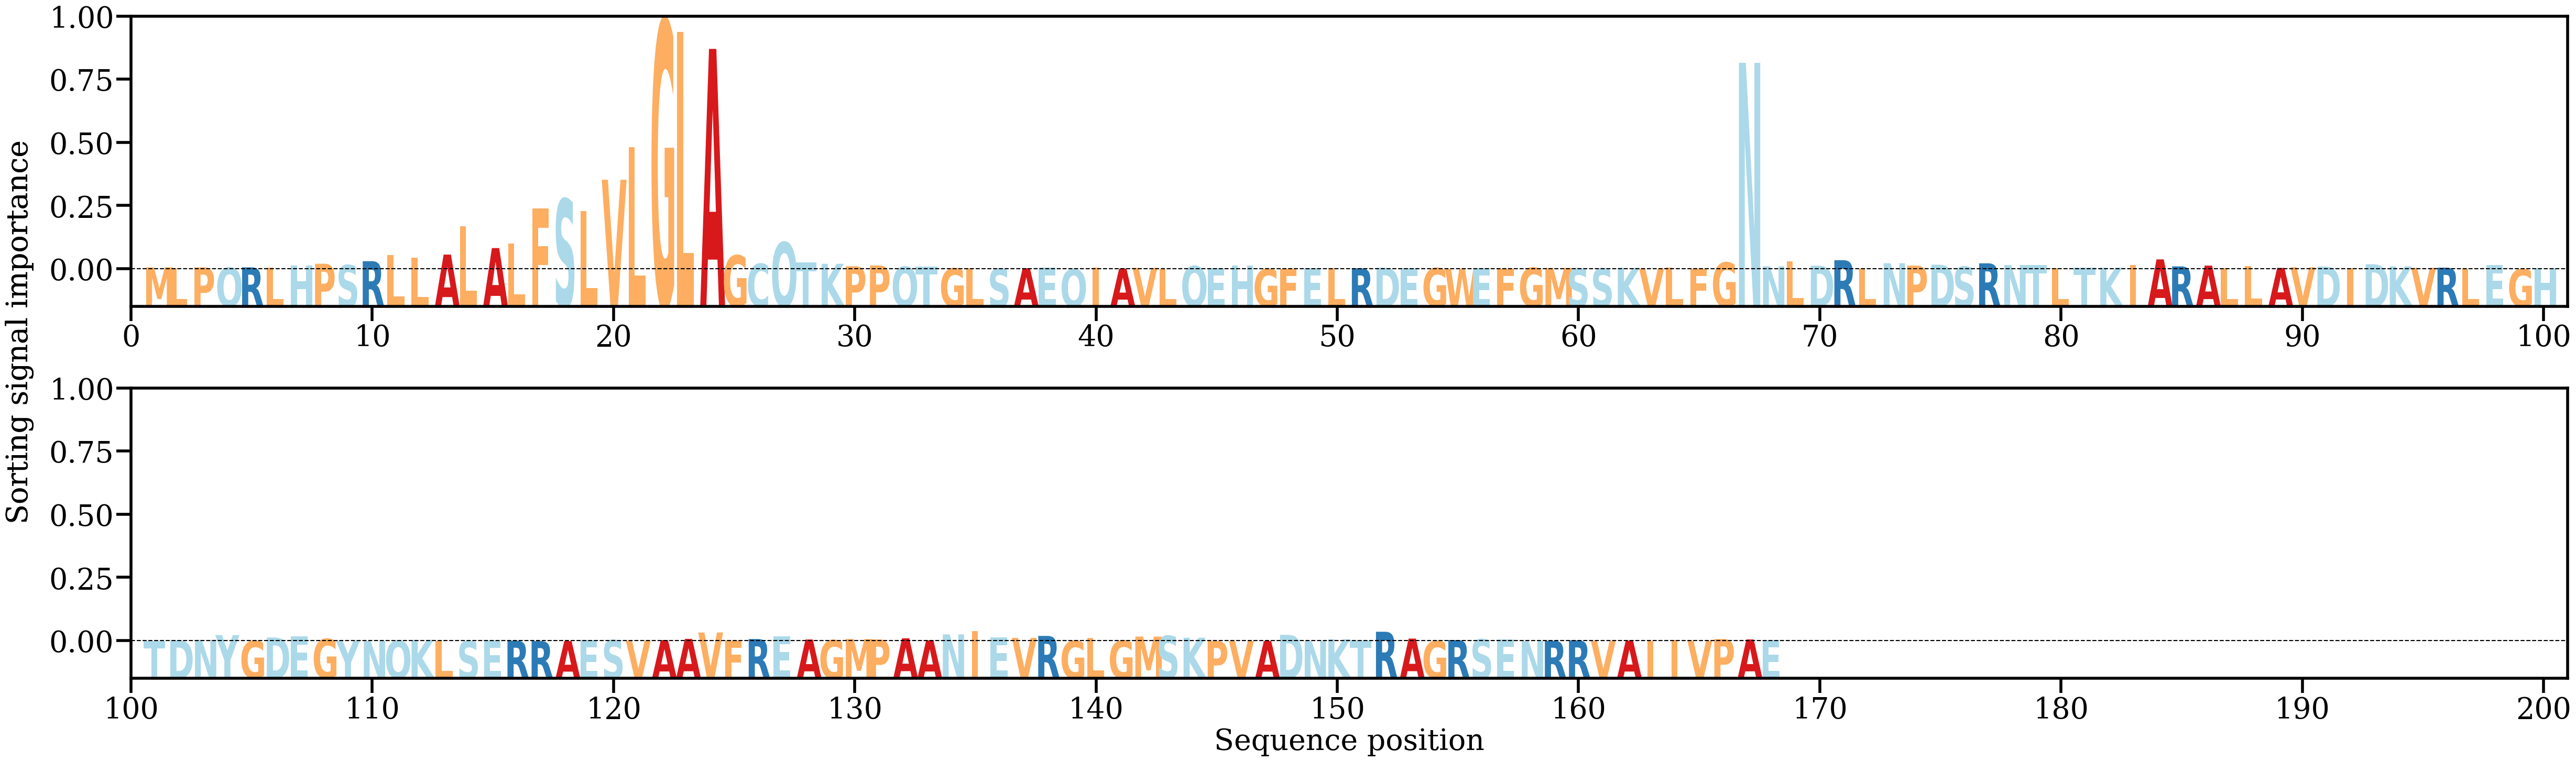

Data behind this chart, as committed beside it:
AA, Alpha
M, [0.00106074]
L, [0.00057647]
P, [0.00103056]
Q, [0.00085946]
R, [0.00105213]
L, [0.00083833]
H, [0.00195662]
P, [0.00301238]
S, [0.00228265]
R, [0.00441311]
L, [0.00786068]
L, [0.00639159]
A, [0.00799854]
L, [0.02334786]
A, [0.0115432]
L, [0.01412316]
F, [0.03298267]
S, [0.03821588]
L, [0.03180977]
V, [0.04874022]
L, [0.06657061]
G, [0.13539957]
L, [0.12917258]
A, [0.11999367]
G, [0.00757528]
C, [0.00299403]
Q, [0.01469942]
T, [0.00362621]
K, [0.00298502]
P, [0.0016507]
P, [0.00205028]
Q, [0.00141682]
T, [0.00151591]
G, [0.00043842]
L, [0.00048295]
S, [0.00037868]
A, [0.00057527]
E, [0.00077117]
Q, [6.360098e-05]
I, [0.00100522]
A, [0.000381]
V, [0.00076083]
L, [8.283031e-05]
Q, [0.00176119]
E, [0.00073434]
H, [0.0020327]
G, [0.00011246]
F, [0.00036435]
E, [0.00071939]
L, [0.00073099]
R, [0.00053598]
D, [0.00085114]
E, [0.00052316]
G, [0.00062702]
W, [0.00019621]
E, [0.00062151]
F, [0.00041554]
G, [0.00082614]
M, [0.00069609]
S, [0.00042727]
... 108 more rows
